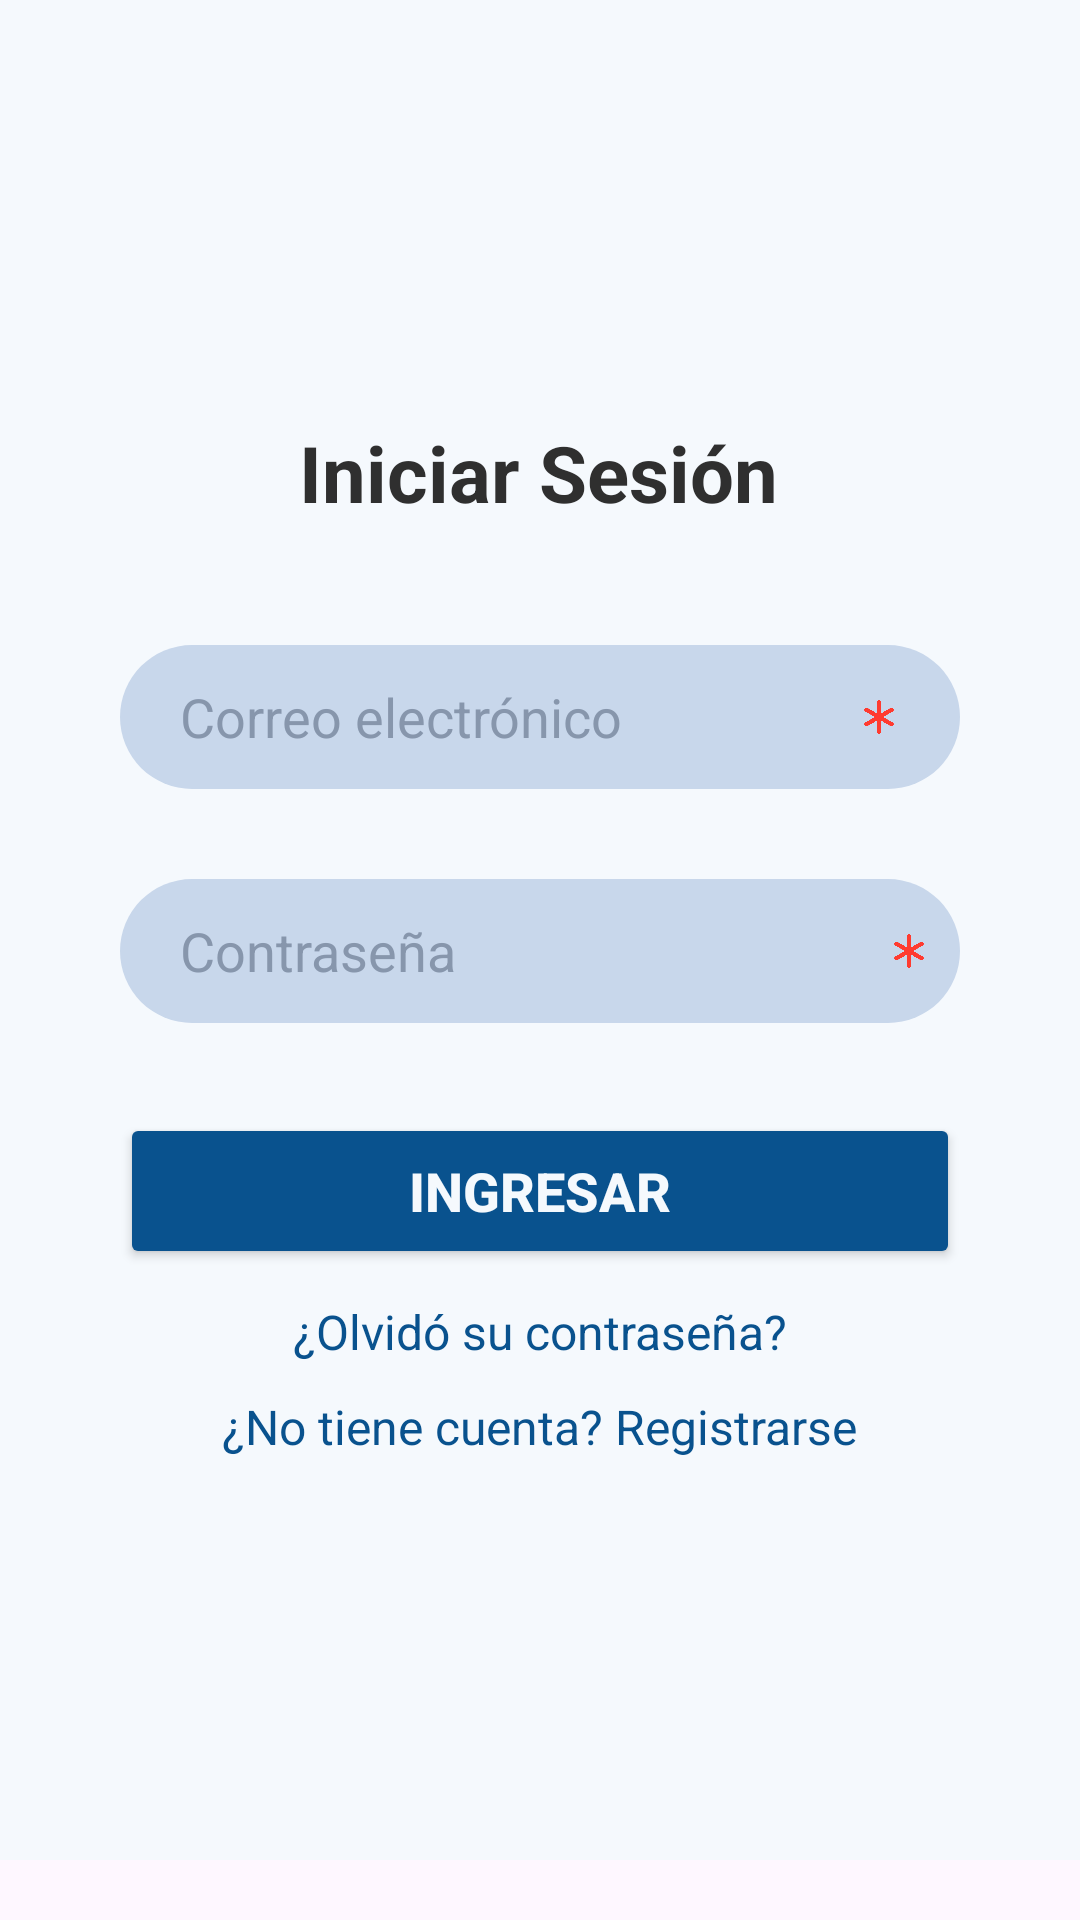

The Android layout XML behind this screen, and the referenced resources:
<!-- AndroidManifest.xml: application theme Theme.TechMovil -->
<!-- res/layout/activity_iniciar_sesion.xml -->
<?xml version="1.0" encoding="utf-8"?>
<ScrollView xmlns:android="http://schemas.android.com/apk/res/android"
    xmlns:app="http://schemas.android.com/apk/res-auto"
    xmlns:tools="http://schemas.android.com/tools"
    android:layout_width="match_parent"
    android:layout_height="match_parent"
    android:fillViewport="true"
    android:paddingBottom="20dp">

    <androidx.constraintlayout.widget.ConstraintLayout
        android:id="@+id/main"
        android:layout_width="match_parent"
        android:layout_height="wrap_content"
        android:background="@color/background_activities"
        tools:context=".activities.IniciarSesionActivity">




        <TextView
            android:id="@+id/textView_titulo_iniciar_sesion"
            android:layout_width="wrap_content"
            android:layout_height="wrap_content"
            android:layout_marginTop="140dp"
            android:text="Iniciar Sesión"
            android:textColor="@color/text_color_black"
            android:textSize="26sp"
            android:textStyle="bold"
            app:layout_constraintEnd_toEndOf="parent"
            app:layout_constraintHorizontal_bias="0.498"
            app:layout_constraintStart_toStartOf="parent"
            app:layout_constraintTop_toTopOf="parent" />

        <EditText
            android:id="@+id/editText_correo_iniciar_sesion"
            android:layout_width="0dp"
            android:layout_height="48dp"
            android:layout_marginStart="40dp"
            android:layout_marginEnd="40dp"
            android:layout_marginTop="40dp"
            android:background="@drawable/redondeado"
            android:hint="Correo electrónico"
            android:textColorHint="@color/color_texto_entradas"
            android:textColor="@color/color_texto_ingreso"
            android:inputType="textEmailAddress"
            android:paddingStart="20dp"
            android:paddingEnd="55dp"
            android:maxLines="1"
            android:ellipsize="end"
            app:layout_constraintEnd_toEndOf="parent"
            app:layout_constraintStart_toStartOf="parent"
            app:layout_constraintTop_toBottomOf="@+id/textView_titulo_iniciar_sesion" />


        <ImageView
            android:id="@+id/icono_validacion_correo_iniciar_sesion"
            android:layout_width="14dp"
            android:layout_height="14dp"
            android:layout_marginEnd="20dp"
            android:visibility="visible"
            app:layout_constraintBottom_toBottomOf="@+id/editText_correo_iniciar_sesion"
            app:layout_constraintEnd_toEndOf="@+id/editText_correo_iniciar_sesion"
            app:layout_constraintTop_toTopOf="@+id/editText_correo_iniciar_sesion"
            app:srcCompat="@drawable/icono_asterisk" />


        <TextView
            android:id="@+id/textView_mensaje_correo_iniciar_sesion"
            android:layout_width="0dp"
            android:layout_height="wrap_content"
            android:layout_marginStart="40dp"
            android:layout_marginTop="6dp"
            android:layout_marginEnd="40dp"
            android:text="Dominios: gmail.com, outlook.com, hotmail.com, ucompensar.edu.co"
            android:textColor="@color/text_color_olvidocontraseña_Bienvenida"
            android:textSize="11sp"
            android:visibility="gone"
            app:layout_constraintEnd_toEndOf="parent"
            app:layout_constraintStart_toStartOf="parent"
            app:layout_constraintTop_toBottomOf="@+id/editText_correo_iniciar_sesion" />


        <EditText
            android:id="@+id/editText_contrasena_iniciar_sesion"
            android:layout_width="0dp"
            android:layout_height="48dp"
            android:layout_marginStart="40dp"
            android:layout_marginEnd="40dp"
            android:layout_marginTop="30dp"
            android:background="@drawable/redondeado"
            android:hint="Contraseña"
            android:textColorHint="@color/color_texto_entradas"
            android:textColor="@color/color_texto_ingreso"
            android:inputType="textPassword"
            android:paddingStart="20dp"
            android:paddingEnd="50dp"
            android:maxLines="1"
            app:layout_constraintEnd_toEndOf="parent"
            app:layout_constraintStart_toStartOf="parent"
            app:layout_constraintTop_toBottomOf="@+id/textView_mensaje_correo_iniciar_sesion" />


        <ImageView
            android:id="@+id/icono_ojo_contrasena_iniciar_sesion"
            android:layout_width="20dp"
            android:layout_height="20dp"
            android:layout_marginEnd="15dp"
            android:visibility="gone"
            android:contentDescription="Mostrar/ocultar contraseña"
            app:layout_constraintBottom_toBottomOf="@+id/editText_contrasena_iniciar_sesion"
            app:layout_constraintEnd_toEndOf="@+id/editText_contrasena_iniciar_sesion"
            app:layout_constraintTop_toTopOf="@+id/editText_contrasena_iniciar_sesion"
            app:srcCompat="@drawable/ojo_cerrado" />


        <ImageView
            android:id="@+id/icono_validacion_contrasena_iniciar_sesion"
            android:layout_width="14dp"
            android:layout_height="14dp"
            android:layout_marginEnd="10dp"
            android:visibility="visible"
            app:layout_constraintBottom_toBottomOf="@+id/editText_contrasena_iniciar_sesion"
            app:layout_constraintEnd_toStartOf="@+id/icono_ojo_contrasena_iniciar_sesion"
            app:layout_constraintTop_toTopOf="@+id/editText_contrasena_iniciar_sesion"
            app:srcCompat="@drawable/icono_asterisk" />


        <TextView
            android:id="@+id/textView_mensaje_contrasena_iniciar_sesion"
            android:layout_width="0dp"
            android:layout_height="wrap_content"
            android:layout_marginStart="40dp"
            android:layout_marginTop="6dp"
            android:layout_marginEnd="40dp"
            android:text="Mínimo 8 caracteres, mayúscula, minúscula, número y carácter especial"
            android:textColor="@color/text_color_olvidocontraseña_Bienvenida"
            android:textSize="11sp"
            android:visibility="gone"
            app:layout_constraintEnd_toEndOf="parent"
            app:layout_constraintStart_toStartOf="parent"
            app:layout_constraintTop_toBottomOf="@+id/editText_contrasena_iniciar_sesion" />


        <Button
            android:id="@+id/button_ingresar_iniciar_sesion"
            android:layout_width="0dp"
            android:layout_height="52dp"
            android:layout_marginStart="40dp"
            android:layout_marginEnd="40dp"
            android:layout_marginTop="30dp"
            android:backgroundTint="@color/color_fondo_botones"
            android:text="Ingresar"
            android:textColor="@color/color_texto_botones"
            android:textSize="18sp"
            android:textStyle="bold"
            app:layout_constraintEnd_toEndOf="parent"
            app:layout_constraintStart_toStartOf="parent"
            app:layout_constraintTop_toBottomOf="@+id/textView_mensaje_contrasena_iniciar_sesion" />


        <TextView
            android:id="@+id/textView_olvido_contrasena_iniciar_sesion"
            android:layout_width="wrap_content"
            android:layout_height="wrap_content"
            android:layout_marginTop="10dp"
            android:text="¿Olvidó su contraseña?"
            android:textColor="@color/text_color_olvidocontraseña_Bienvenida"
            android:textSize="16sp"
            app:layout_constraintEnd_toEndOf="parent"
            app:layout_constraintStart_toStartOf="parent"
            app:layout_constraintTop_toBottomOf="@+id/button_ingresar_iniciar_sesion" />


        <TextView
            android:id="@+id/textView_registrarse_iniciar_sesion"
            android:layout_width="wrap_content"
            android:layout_height="wrap_content"
            android:layout_marginTop="10dp"
            android:layout_marginBottom="40dp"
            android:text="¿No tiene cuenta? Registrarse"
            android:textColor="@color/text_color_olvidocontraseña_Bienvenida"
            android:textSize="16sp"
            app:layout_constraintEnd_toEndOf="parent"
            app:layout_constraintStart_toStartOf="parent"
            app:layout_constraintTop_toBottomOf="@+id/textView_olvido_contrasena_iniciar_sesion" />

    </androidx.constraintlayout.widget.ConstraintLayout>
</ScrollView>
<!-- resources referenced by this layout -->
<resources>
  <color name="background_activities">#F5F9FD</color>
  <color name="color_fondo_botones">#09528E</color>
  <color name="color_texto_botones">#F5F9FD</color>
  <color name="color_texto_entradas">#8796AC</color>
  <color name="color_texto_ingreso">#2F2F2F</color>
  <color name="text_color_black">#2F2F2F</color>
  <!-- drawable icono_asterisk: png bitmap (drawable, 10182 bytes) -->
  <!-- drawable ojo_cerrado: png bitmap (drawable, 11039 bytes) -->
  <!-- drawable redondeado (drawable) -->
  <?xml version="1.0" encoding="utf-8"?>
  <shape xmlns:android="http://schemas.android.com/apk/res/android" android:shape="rectangle">
      <solid android:color="@color/color_fondo_entradas" />
      <corners android:radius="25dp" />
  </shape>
  <style name="Theme.TechMovil" parent="Base.Theme.TechMovil" />
  <color name="color_fondo_entradas">#C8D7EB</color>
  <style name="Base.Theme.TechMovil" parent="Theme.Material3.DayNight.NoActionBar">
          
          
      </style>
</resources>
